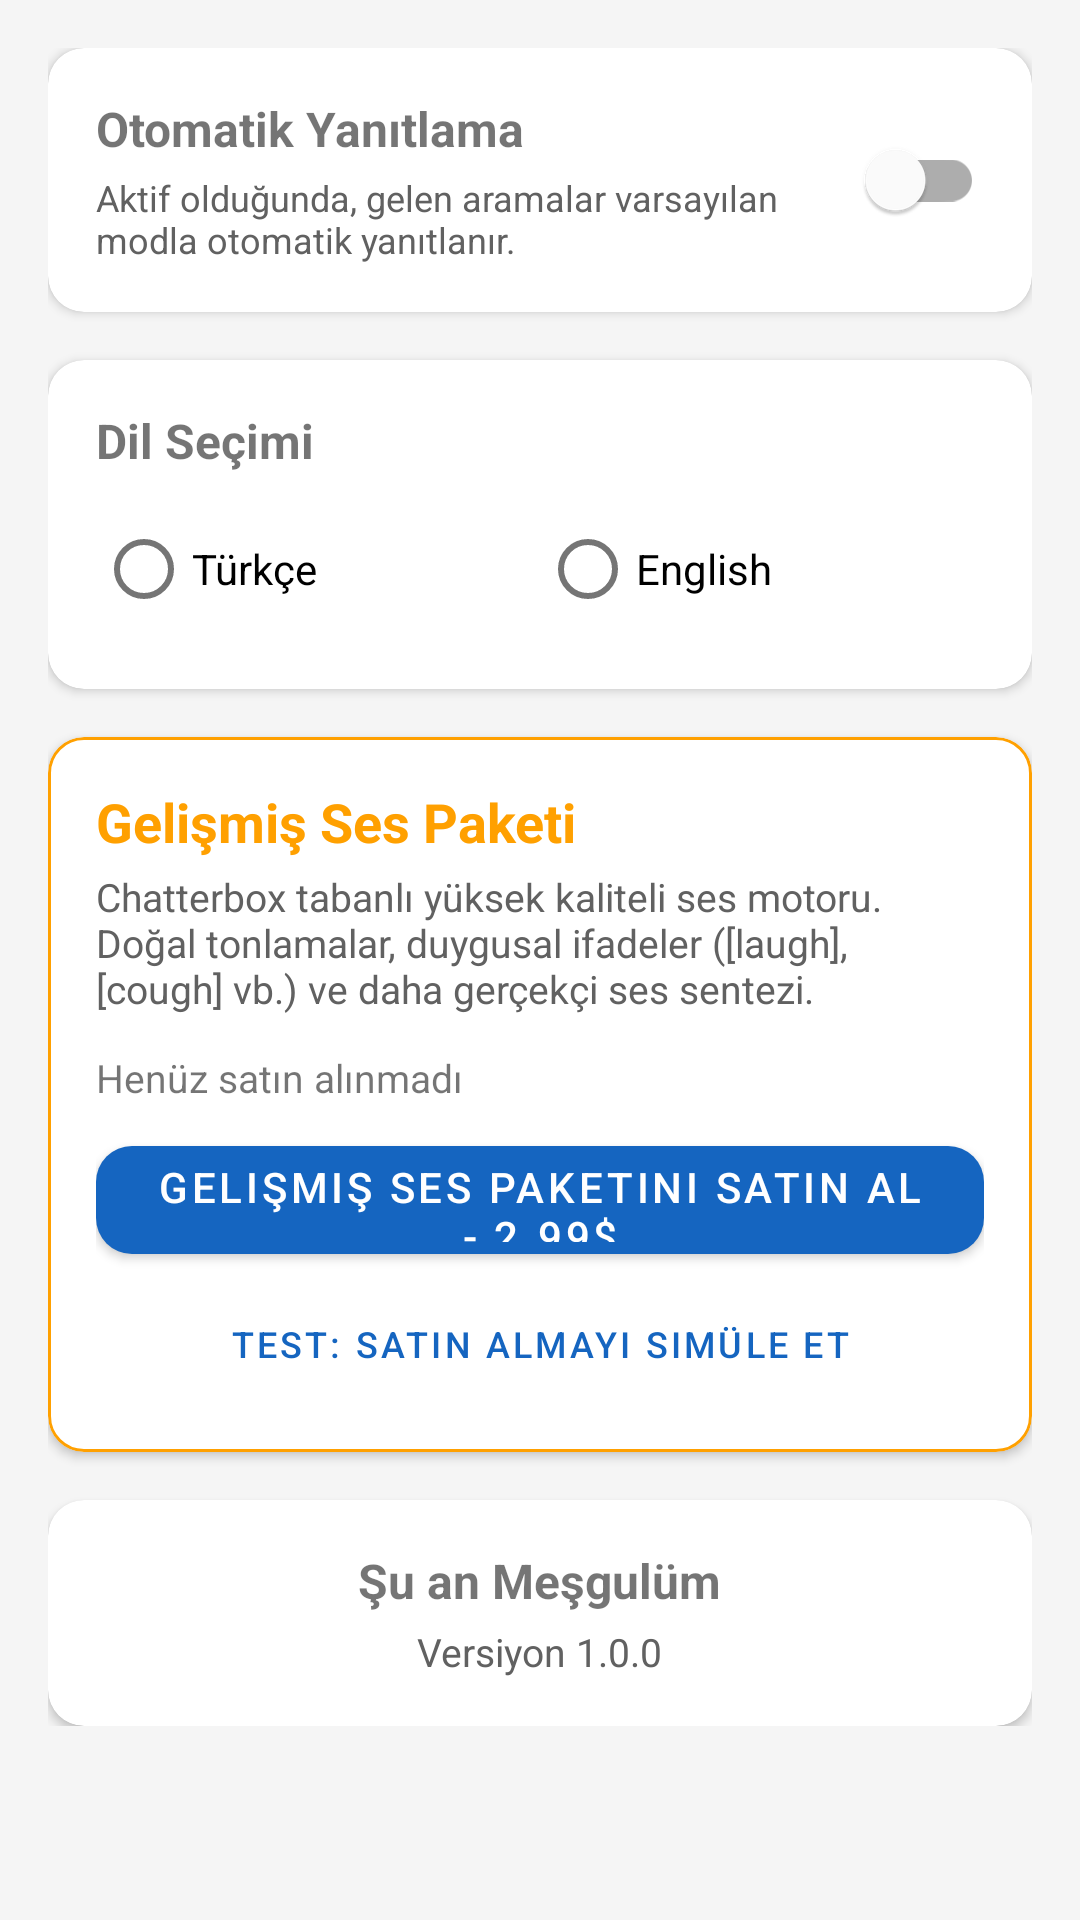

The Android layout XML behind this screen, and the referenced resources:
<!-- AndroidManifest.xml: application theme Theme.SuAnMesgulum -->
<!-- res/layout/fragment_settings.xml -->
<?xml version="1.0" encoding="utf-8"?>
<ScrollView
    xmlns:android="http://schemas.android.com/apk/res/android"
    xmlns:app="http://schemas.android.com/apk/res-auto"
    android:layout_width="match_parent"
    android:layout_height="match_parent">

    <LinearLayout
        android:layout_width="match_parent"
        android:layout_height="wrap_content"
        android:orientation="vertical"
        android:padding="16dp">

        
        <com.google.android.material.card.MaterialCardView
            android:layout_width="match_parent"
            android:layout_height="wrap_content"
            android:layout_marginBottom="16dp"
            app:cardCornerRadius="12dp"
            app:cardElevation="2dp"
            app:contentPadding="16dp">

            <LinearLayout
                android:layout_width="match_parent"
                android:layout_height="wrap_content"
                android:orientation="horizontal"
                android:gravity="center_vertical">

                <LinearLayout
                    android:layout_width="0dp"
                    android:layout_height="wrap_content"
                    android:layout_weight="1"
                    android:orientation="vertical">

                    <TextView
                        android:layout_width="wrap_content"
                        android:layout_height="wrap_content"
                        android:text="@string/auto_answer"
                        android:textSize="16sp"
                        android:textStyle="bold" />

                    <TextView
                        android:layout_width="wrap_content"
                        android:layout_height="wrap_content"
                        android:text="@string/auto_answer_desc"
                        android:textSize="12sp"
                        android:textColor="@color/text_secondary"
                        android:layout_marginTop="4dp" />

                </LinearLayout>

                <com.google.android.material.switchmaterial.SwitchMaterial
                    android:id="@+id/switchAutoAnswer"
                    android:layout_width="wrap_content"
                    android:layout_height="wrap_content" />

            </LinearLayout>

        </com.google.android.material.card.MaterialCardView>

        
        <com.google.android.material.card.MaterialCardView
            android:layout_width="match_parent"
            android:layout_height="wrap_content"
            android:layout_marginBottom="16dp"
            app:cardCornerRadius="12dp"
            app:cardElevation="2dp"
            app:contentPadding="16dp">

            <LinearLayout
                android:layout_width="match_parent"
                android:layout_height="wrap_content"
                android:orientation="vertical">

                <TextView
                    android:layout_width="wrap_content"
                    android:layout_height="wrap_content"
                    android:text="@string/language_setting"
                    android:textSize="16sp"
                    android:textStyle="bold"
                    android:layout_marginBottom="8dp" />

                <RadioGroup
                    android:id="@+id/rgLanguage"
                    android:layout_width="match_parent"
                    android:layout_height="wrap_content"
                    android:orientation="horizontal">

                    <com.google.android.material.radiobutton.MaterialRadioButton
                        android:id="@+id/rbTurkish"
                        android:layout_width="0dp"
                        android:layout_height="wrap_content"
                        android:layout_weight="1"
                        android:text="@string/turkish" />

                    <com.google.android.material.radiobutton.MaterialRadioButton
                        android:id="@+id/rbEnglish"
                        android:layout_width="0dp"
                        android:layout_height="wrap_content"
                        android:layout_weight="1"
                        android:text="@string/english" />

                </RadioGroup>

            </LinearLayout>

        </com.google.android.material.card.MaterialCardView>

        
        <com.google.android.material.card.MaterialCardView
            android:layout_width="match_parent"
            android:layout_height="wrap_content"
            android:layout_marginBottom="16dp"
            app:cardCornerRadius="12dp"
            app:cardElevation="2dp"
            app:contentPadding="16dp"
            app:strokeColor="@color/accent"
            app:strokeWidth="1dp">

            <LinearLayout
                android:layout_width="match_parent"
                android:layout_height="wrap_content"
                android:orientation="vertical">

                <TextView
                    android:layout_width="wrap_content"
                    android:layout_height="wrap_content"
                    android:text="@string/premium_voice_pack"
                    android:textSize="18sp"
                    android:textStyle="bold"
                    android:textColor="@color/accent" />

                <TextView
                    android:layout_width="wrap_content"
                    android:layout_height="wrap_content"
                    android:text="@string/premium_voice_desc"
                    android:textSize="13sp"
                    android:textColor="@color/text_secondary"
                    android:layout_marginTop="4dp"
                    android:layout_marginBottom="12dp" />

                <TextView
                    android:id="@+id/tvPremiumStatus"
                    android:layout_width="wrap_content"
                    android:layout_height="wrap_content"
                    android:text="@string/premium_not_purchased"
                    android:textSize="13sp"
                    android:layout_marginBottom="8dp" />

                <com.google.android.material.button.MaterialButton
                    android:id="@+id/btnPurchasePremium"
                    android:layout_width="match_parent"
                    android:layout_height="48dp"
                    android:text="@string/purchase_premium"
                    app:cornerRadius="12dp" />

                <com.google.android.material.button.MaterialButton
                    android:id="@+id/btnSimulatePurchase"
                    android:layout_width="match_parent"
                    android:layout_height="40dp"
                    android:text="@string/simulate_purchase"
                    android:textSize="12sp"
                    android:layout_marginTop="4dp"
                    style="@style/Widget.MaterialComponents.Button.TextButton" />

            </LinearLayout>

        </com.google.android.material.card.MaterialCardView>

        
        <com.google.android.material.card.MaterialCardView
            android:layout_width="match_parent"
            android:layout_height="wrap_content"
            app:cardCornerRadius="12dp"
            app:cardElevation="2dp"
            app:contentPadding="16dp">

            <LinearLayout
                android:layout_width="match_parent"
                android:layout_height="wrap_content"
                android:orientation="vertical"
                android:gravity="center">

                <TextView
                    android:layout_width="wrap_content"
                    android:layout_height="wrap_content"
                    android:text="@string/app_name"
                    android:textSize="16sp"
                    android:textStyle="bold" />

                <TextView
                    android:layout_width="wrap_content"
                    android:layout_height="wrap_content"
                    android:text="@string/app_version"
                    android:textSize="13sp"
                    android:textColor="@color/text_secondary"
                    android:layout_marginTop="4dp" />

            </LinearLayout>

        </com.google.android.material.card.MaterialCardView>

    </LinearLayout>

</ScrollView>
<!-- resources referenced by this layout -->
<resources>
  <color name="accent">#FFFFA000</color>
  <color name="text_secondary">#FF616161</color>
  <string name="app_name">Şu an Meşgulüm</string>
  <string name="app_version">Versiyon 1.0.0</string>
  <string name="auto_answer">Otomatik Yanıtlama</string>
  <string name="auto_answer_desc">Aktif olduğunda, gelen aramalar varsayılan modla otomatik yanıtlanır.</string>
  <string name="english">English</string>
  <string name="language_setting">Dil Seçimi</string>
  <string name="premium_not_purchased">Henüz satın alınmadı</string>
  <string name="premium_voice_desc">Chatterbox tabanlı yüksek kaliteli ses motoru. Doğal tonlamalar, duygusal ifadeler ([laugh], [cough] vb.) ve daha gerçekçi ses sentezi.</string>
  <string name="premium_voice_pack">Gelişmiş Ses Paketi</string>
  <string name="purchase_premium">Gelişmiş Ses Paketini Satın Al - 2.99$</string>
  <string name="simulate_purchase">Test: Satın Almayı Simüle Et</string>
  <string name="turkish">Türkçe</string>
  <style name="Theme.SuAnMesgulum" parent="Theme.MaterialComponents.Light.NoActionBar">
          <item name="colorPrimary">@color/primary</item>
          <item name="colorPrimaryDark">@color/primary_dark</item>
          <item name="colorAccent">@color/accent</item>
          <item name="colorOnPrimary">@android:color/white</item>
          <item name="android:statusBarColor">@color/primary_dark</item>
          <item name="android:windowBackground">@color/background</item>
      </style>
  <color name="primary">#FF1565C0</color>
  <color name="primary_dark">#FF0D47A1</color>
  <color name="background">#FFF5F5F5</color>
</resources>
